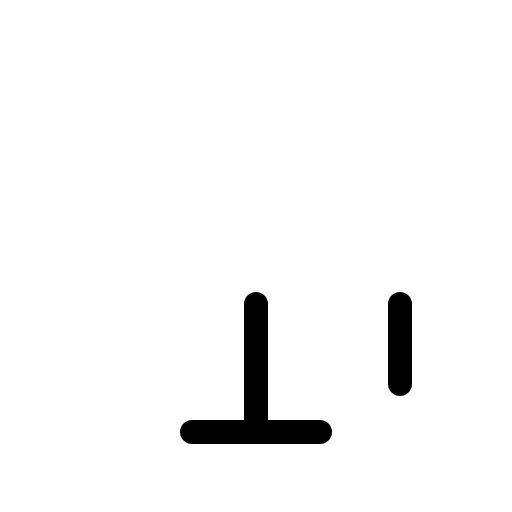
t = 0.00 s
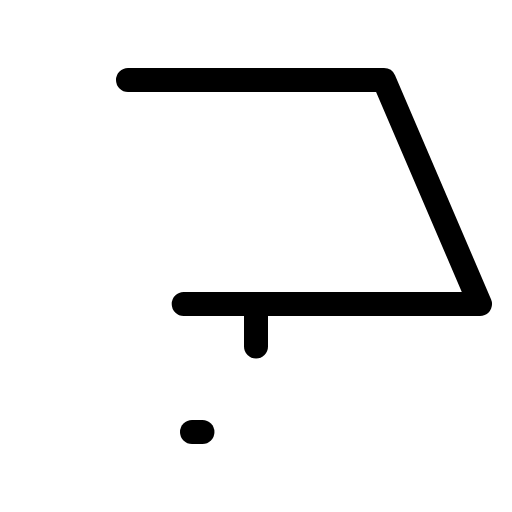
t = 0.90 s
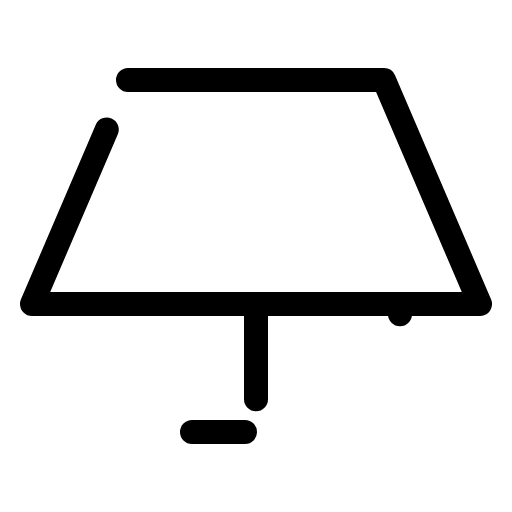
t = 1.28 s
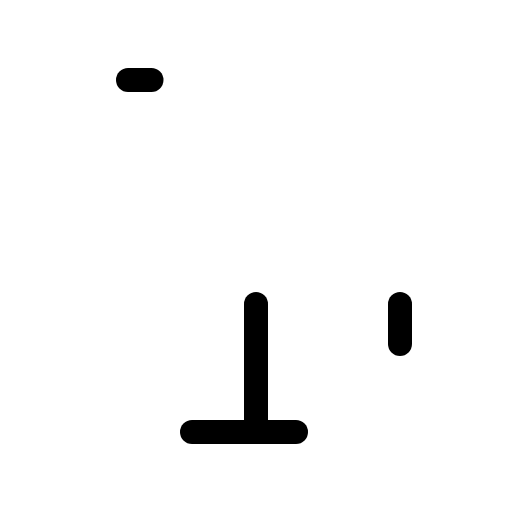
t = 1.65 s
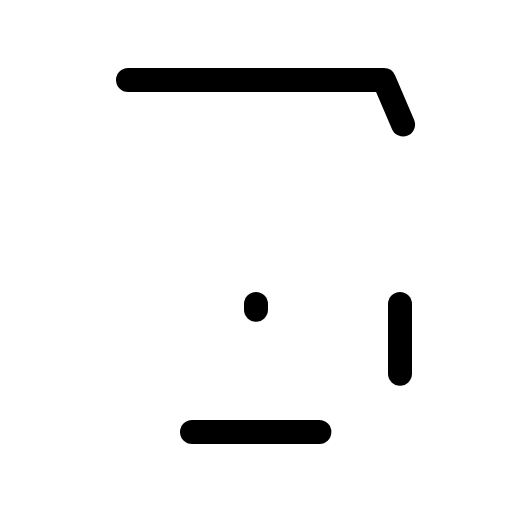
t = 2.03 s

The animated SVG that drew these frames (rendered in a browser with its animation timeline set to each time). Animation: 1 CSS @keyframes rule; one cycle of 2.40 s, repeats indefinitely.

<svg xmlns="http://www.w3.org/2000/svg" viewBox="0 0 256 256">
  <style>
    .draw-line {
      stroke-dasharray: 1;
      stroke-dashoffset: 0;
    }
    svg:hover .draw-line {
      animation: phosphor-draw-in 1.5s ease-in-out infinite;
    }
    @keyframes phosphor-draw-in {
      0%   { stroke-dashoffset: 1; }
      100% { stroke-dashoffset: 0; }
    }
  </style><rect width="256" height="256" fill="none"/><polygon points="64 40 192 40 240 152 16 152 64 40" fill="none" stroke="currentColor" stroke-linecap="round" stroke-linejoin="round" stroke-width="12" class="draw-line" pathLength="1" style="animation-delay: 0s"/><line x1="128" y1="152" x2="128" y2="216" fill="none" stroke="currentColor" stroke-linecap="round" stroke-linejoin="round" stroke-width="12" class="draw-line" pathLength="1" style="animation-delay: 0.3s"/><line x1="96" y1="216" x2="160" y2="216" fill="none" stroke="currentColor" stroke-linecap="round" stroke-linejoin="round" stroke-width="12" class="draw-line" pathLength="1" style="animation-delay: 0.6s"/><line x1="200" y1="152" x2="200" y2="192" fill="none" stroke="currentColor" stroke-linecap="round" stroke-linejoin="round" stroke-width="12" class="draw-line" pathLength="1" style="animation-delay: 0.9s"/></svg>
